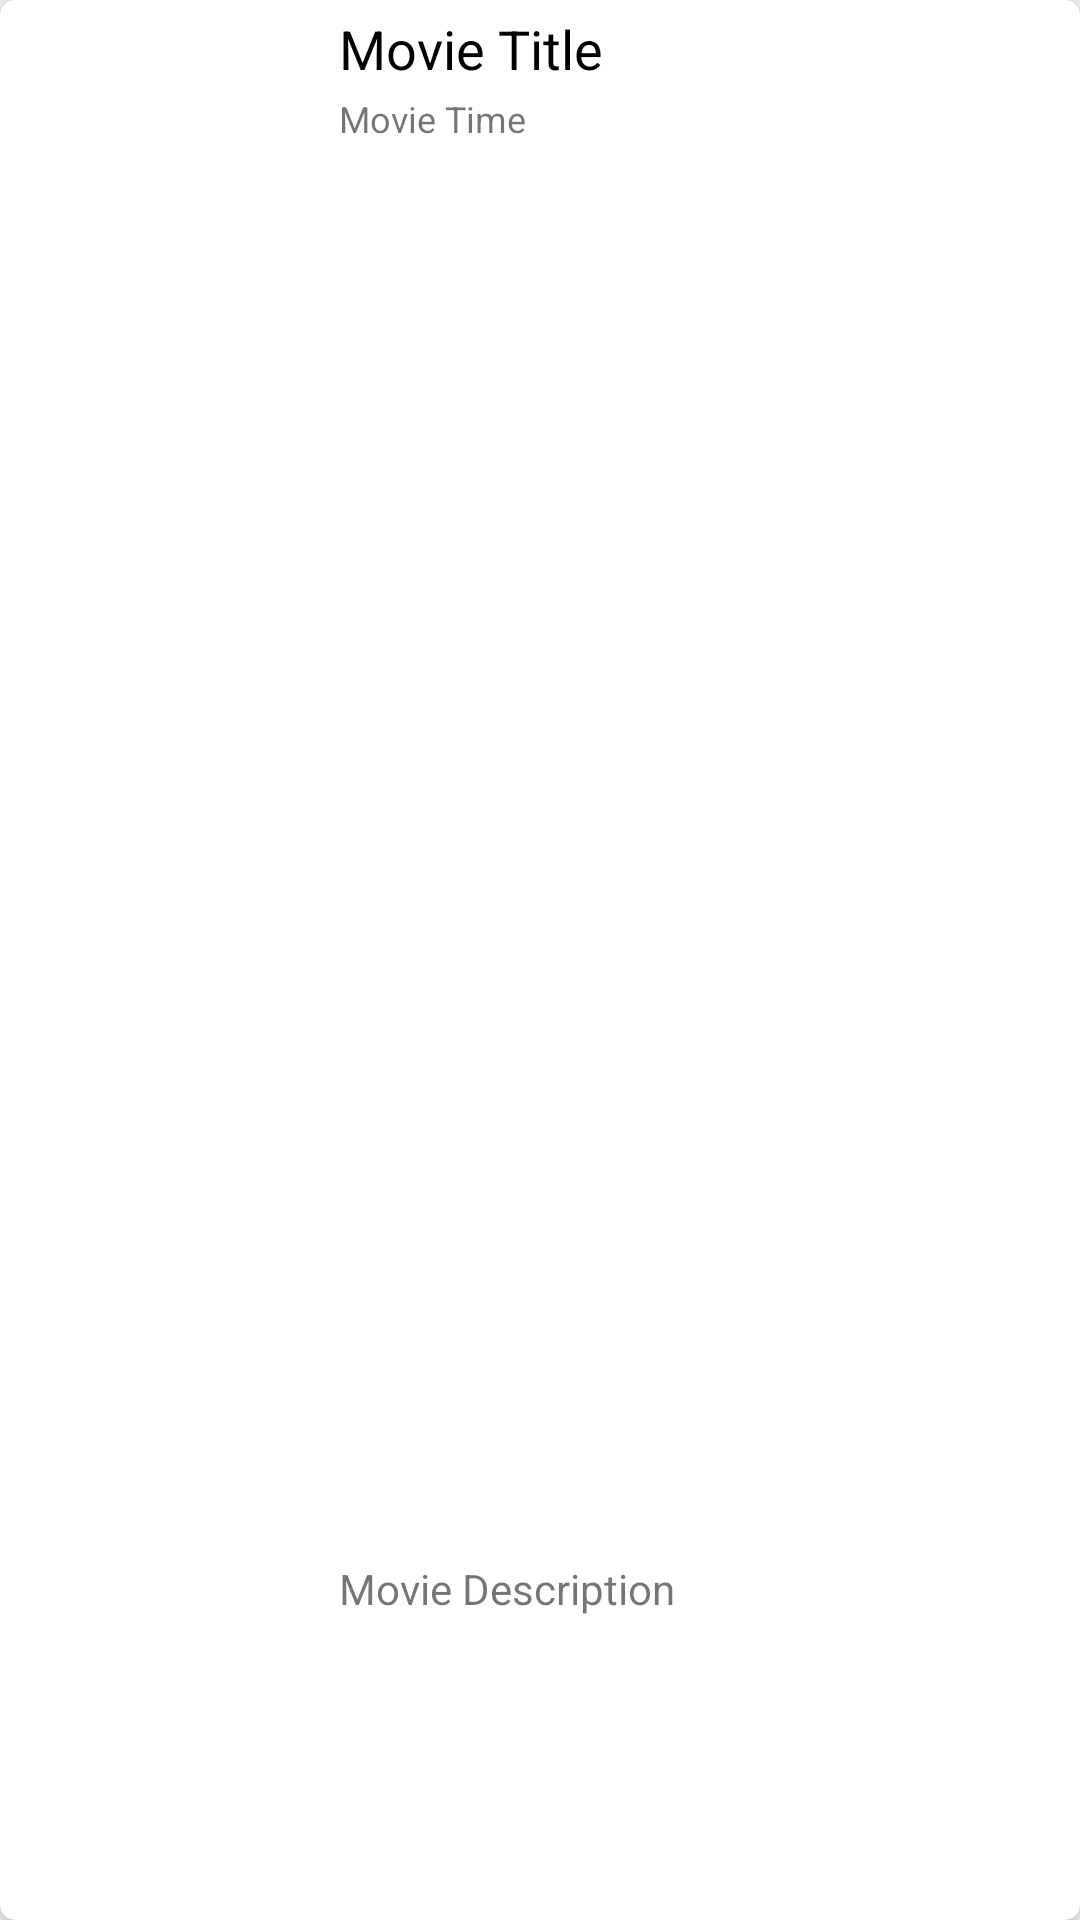

This screen was rendered from an Android layout file. Write that file and the resources it references.
<!-- AndroidManifest.xml: application theme AppTheme -->
<!-- res/layout/activity_movie_card.xml -->
<?xml version="1.0" encoding="utf-8"?>
<androidx.cardview.widget.CardView xmlns:android="http://schemas.android.com/apk/res/android"
    xmlns:app="http://schemas.android.com/apk/res-auto"
    android:layout_width="match_parent"
    android:layout_height="170dp"
    android:layout_margin="10dp"
    android:padding="10dp"
    app:cardCornerRadius="5dp"
    app:cardElevation="6dp"
    app:cardPreventCornerOverlap="true">


    <RelativeLayout
        android:layout_width="match_parent"
        android:layout_height="match_parent"
        android:layout_margin="4dp">

        <ImageView
            android:id="@+id/movieImage"
            android:layout_width="100dp"
            android:layout_height="180dp"
            android:padding="2dp"
            android:scaleType="fitXY" />

        <TextView
            android:id="@+id/movieTitle"
            android:layout_width="match_parent"
            android:layout_height="wrap_content"
            android:layout_centerHorizontal="false"
            android:layout_marginLeft="9dp"
            android:layout_toRightOf="@id/movieImage"
            android:text="Movie Title"
            android:textColor="@android:color/black"
            android:textSize="18sp" />

        <TextView
            android:id="@+id/movieDuration"
            android:layout_width="wrap_content"
            android:layout_height="15dp"
            android:layout_above="@+id/movieDesciption"
            android:layout_below="@+id/movieTitle"
            android:layout_alignParentEnd="true"
            android:layout_alignParentRight="false"
            android:layout_marginStart="9dp"
            android:layout_marginTop="3dp"
            android:layout_marginEnd="2dp"
            android:layout_marginBottom="3dp"
            android:layout_toEndOf="@+id/movieImage"
            android:text="Movie Time"
            android:textSize="12sp" />

        <TextView
            android:id="@+id/movieDesciption"
            android:layout_width="241dp"
            android:layout_height="110dp"
            android:layout_alignLeft="@id/movieTitle"
            android:layout_alignParentBottom="true"
            android:layout_marginLeft="0dp"
            android:layout_marginBottom="6dp"
            android:text="Movie Description" />
    </RelativeLayout>
</androidx.cardview.widget.CardView>
<!-- resources referenced by this layout -->
<resources>
  <style name="AppTheme" parent="Theme.AppCompat.DayNight.DarkActionBar">
          
          <item name="colorPrimary">#EE7168</item>
          <item name="colorPrimaryDark">#EE7168</item>
          <item name="colorAccent">@color/colorAccent</item>
      </style>
  <color name="colorAccent">#E6EE7168</color>
</resources>
